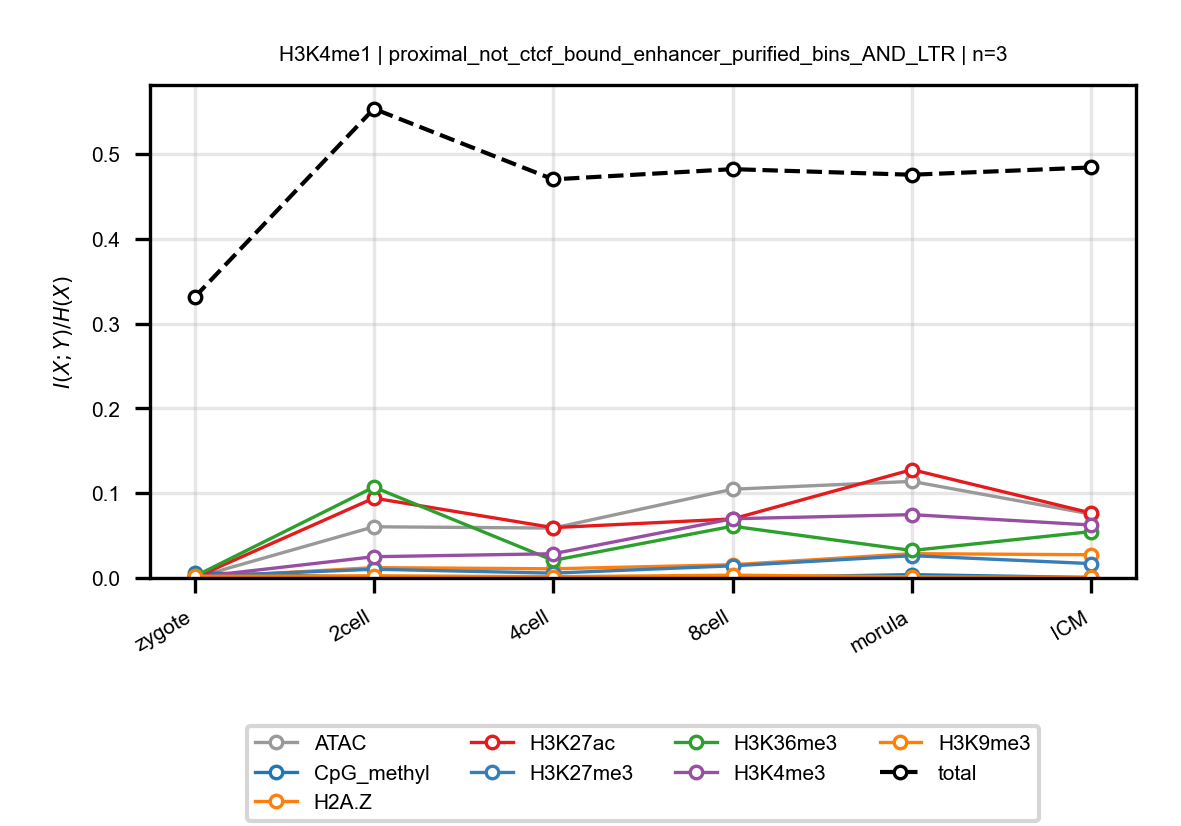

Source data for this figure (header and first rows):
anchor, target, n_bins, stage, block, normalized_mi
H3K4me1, ATAC, 3, zygote, proximal_not_ctcf_bound_enhancer_purifie…, 0.0002762
H3K4me1, ATAC, 3, 2cell, proximal_not_ctcf_bound_enhancer_purifie…, 0.06042
H3K4me1, ATAC, 3, 4cell, proximal_not_ctcf_bound_enhancer_purifie…, 0.05887
H3K4me1, ATAC, 3, 8cell, proximal_not_ctcf_bound_enhancer_purifie…, 0.1047
H3K4me1, ATAC, 3, morula, proximal_not_ctcf_bound_enhancer_purifie…, 0.114
H3K4me1, ATAC, 3, ICM, proximal_not_ctcf_bound_enhancer_purifie…, 0.07534
H3K4me1, CpG_methyl, 3, zygote, proximal_not_ctcf_bound_enhancer_purifie…, 0.00641
H3K4me1, CpG_methyl, 3, 2cell, proximal_not_ctcf_bound_enhancer_purifie…, 0.0001541
H3K4me1, CpG_methyl, 3, 4cell, proximal_not_ctcf_bound_enhancer_purifie…, 0.0003765
H3K4me1, CpG_methyl, 3, 8cell, proximal_not_ctcf_bound_enhancer_purifie…, 0.0004676
H3K4me1, CpG_methyl, 3, morula, proximal_not_ctcf_bound_enhancer_purifie…, 0.003934
H3K4me1, CpG_methyl, 3, ICM, proximal_not_ctcf_bound_enhancer_purifie…, 0.0005683
H3K4me1, H2A.Z, 3, zygote, proximal_not_ctcf_bound_enhancer_purifie…, 0.0004995
H3K4me1, H2A.Z, 3, 2cell, proximal_not_ctcf_bound_enhancer_purifie…, 0.0122
H3K4me1, H2A.Z, 3, 4cell, proximal_not_ctcf_bound_enhancer_purifie…, 0.01082
H3K4me1, H2A.Z, 3, 8cell, proximal_not_ctcf_bound_enhancer_purifie…, 0.01563
H3K4me1, H2A.Z, 3, morula, proximal_not_ctcf_bound_enhancer_purifie…, 0.02868
H3K4me1, H2A.Z, 3, ICM, proximal_not_ctcf_bound_enhancer_purifie…, 0.0274
H3K4me1, H3K27ac, 3, zygote, proximal_not_ctcf_bound_enhancer_purifie…, 0.0002535
H3K4me1, H3K27ac, 3, 2cell, proximal_not_ctcf_bound_enhancer_purifie…, 0.09425
H3K4me1, H3K27ac, 3, 4cell, proximal_not_ctcf_bound_enhancer_purifie…, 0.05938
H3K4me1, H3K27ac, 3, 8cell, proximal_not_ctcf_bound_enhancer_purifie…, 0.06965
H3K4me1, H3K27ac, 3, morula, proximal_not_ctcf_bound_enhancer_purifie…, 0.1278
H3K4me1, H3K27ac, 3, ICM, proximal_not_ctcf_bound_enhancer_purifie…, 0.07658
H3K4me1, H3K27me3, 3, zygote, proximal_not_ctcf_bound_enhancer_purifie…, 0.001753
H3K4me1, H3K27me3, 3, 2cell, proximal_not_ctcf_bound_enhancer_purifie…, 0.01033
H3K4me1, H3K27me3, 3, 4cell, proximal_not_ctcf_bound_enhancer_purifie…, 0.005702
H3K4me1, H3K27me3, 3, 8cell, proximal_not_ctcf_bound_enhancer_purifie…, 0.01433
H3K4me1, H3K27me3, 3, morula, proximal_not_ctcf_bound_enhancer_purifie…, 0.02633
H3K4me1, H3K27me3, 3, ICM, proximal_not_ctcf_bound_enhancer_purifie…, 0.01694
H3K4me1, H3K36me3, 3, zygote, proximal_not_ctcf_bound_enhancer_purifie…, 0.001858
H3K4me1, H3K36me3, 3, 2cell, proximal_not_ctcf_bound_enhancer_purifie…, 0.1072
H3K4me1, H3K36me3, 3, 4cell, proximal_not_ctcf_bound_enhancer_purifie…, 0.02071
H3K4me1, H3K36me3, 3, 8cell, proximal_not_ctcf_bound_enhancer_purifie…, 0.06108
H3K4me1, H3K36me3, 3, morula, proximal_not_ctcf_bound_enhancer_purifie…, 0.03242
H3K4me1, H3K36me3, 3, ICM, proximal_not_ctcf_bound_enhancer_purifie…, 0.05474
H3K4me1, H3K4me3, 3, zygote, proximal_not_ctcf_bound_enhancer_purifie…, 0.0008758
H3K4me1, H3K4me3, 3, 2cell, proximal_not_ctcf_bound_enhancer_purifie…, 0.02509
H3K4me1, H3K4me3, 3, 4cell, proximal_not_ctcf_bound_enhancer_purifie…, 0.02861
H3K4me1, H3K4me3, 3, 8cell, proximal_not_ctcf_bound_enhancer_purifie…, 0.06987
H3K4me1, H3K4me3, 3, morula, proximal_not_ctcf_bound_enhancer_purifie…, 0.07474
H3K4me1, H3K4me3, 3, ICM, proximal_not_ctcf_bound_enhancer_purifie…, 0.06246
H3K4me1, H3K9me3, 3, zygote, proximal_not_ctcf_bound_enhancer_purifie…, 0.001883
H3K4me1, H3K9me3, 3, 2cell, proximal_not_ctcf_bound_enhancer_purifie…, 0.002584
H3K4me1, H3K9me3, 3, 4cell, proximal_not_ctcf_bound_enhancer_purifie…, 0.001484
H3K4me1, H3K9me3, 3, 8cell, proximal_not_ctcf_bound_enhancer_purifie…, 0.003287
H3K4me1, H3K9me3, 3, morula, proximal_not_ctcf_bound_enhancer_purifie…, 0.001412
H3K4me1, H3K9me3, 3, ICM, proximal_not_ctcf_bound_enhancer_purifie…, 0.0006662
H3K4me1, total, 3, zygote, proximal_not_ctcf_bound_enhancer_purifie…, 0.3312
H3K4me1, total, 3, 2cell, proximal_not_ctcf_bound_enhancer_purifie…, 0.5536
H3K4me1, total, 3, 4cell, proximal_not_ctcf_bound_enhancer_purifie…, 0.4703
H3K4me1, total, 3, 8cell, proximal_not_ctcf_bound_enhancer_purifie…, 0.4824
H3K4me1, total, 3, morula, proximal_not_ctcf_bound_enhancer_purifie…, 0.4758
H3K4me1, total, 3, ICM, proximal_not_ctcf_bound_enhancer_purifie…, 0.4844
